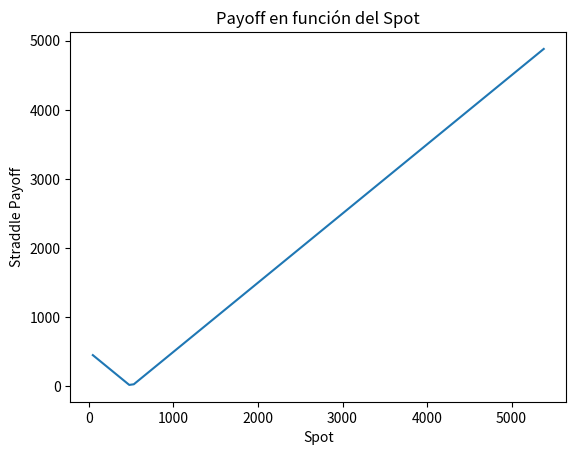
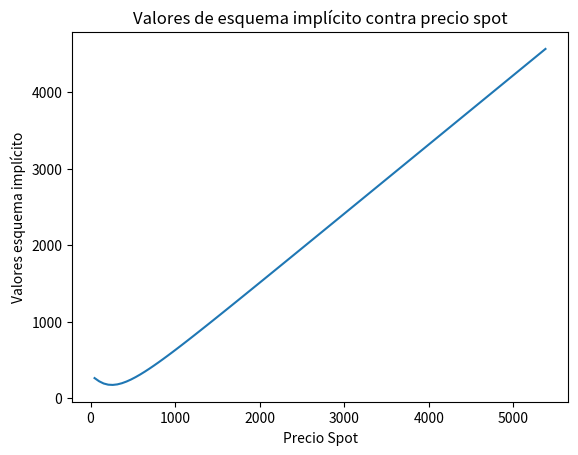
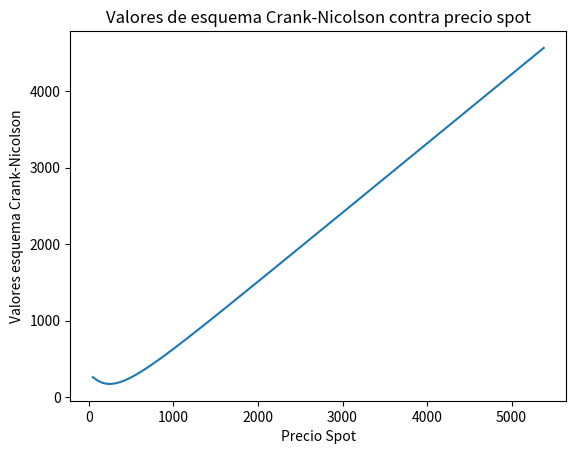
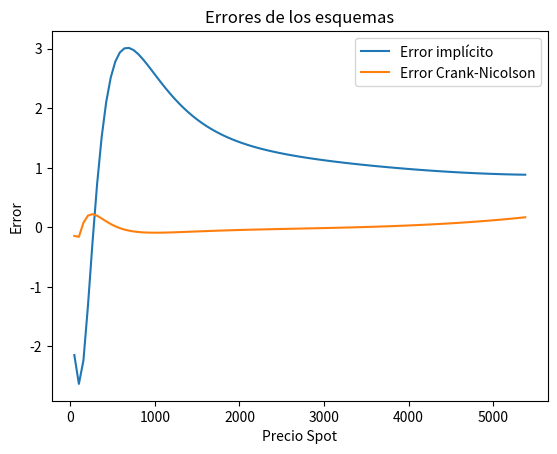
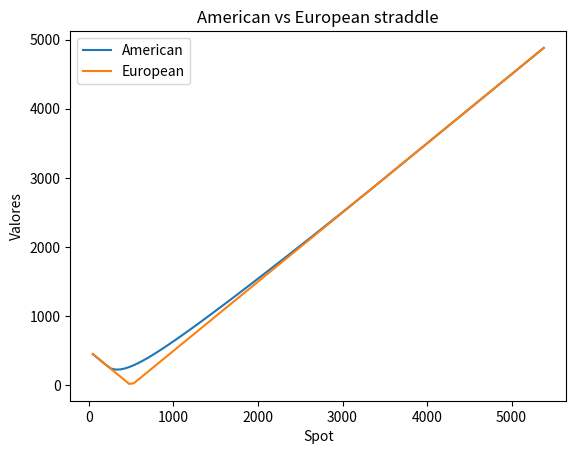
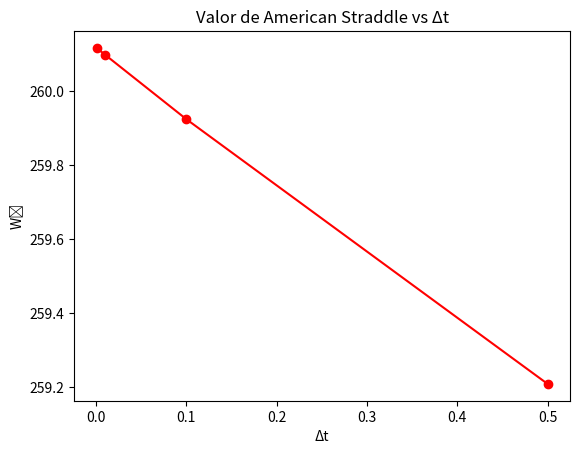

Here is the Python script that generated these plots, in order:
import numpy as np
import matplotlib.pyplot as plt
from scipy.stats import norm
from scipy.interpolate import interp1d

# === Funciones ===

def VBS(S0, K, T, r, q, sigma, epsilon):
    d1 = (np.log(S0 / K) + (r - q) * T) / (sigma * np.sqrt(T)) + sigma * np.sqrt(T) / 2
    d2 = d1 - sigma * np.sqrt(T)
    return epsilon * S0 * np.exp(-q * T) * norm.cdf(epsilon * d1) - epsilon * K * np.exp(-r * T) * norm.cdf(epsilon * d2)

def cn_scheme(N, A, TG, deltat, payoff):
    V = np.zeros((N, len(TG)))
    V[:, 0] = payoff

    I = np.eye(N)
    M1 = np.linalg.inv(I - (deltat / 2) * A)
    M2 = I + (deltat / 2) * A

    for i in range(1, len(TG)):
        V[:, i] = M1 @ (M2 @ V[:, i - 1])

    return V

def implicit_scheme(N, A, TG, deltat, payoff):
    V = np.zeros((N, len(TG)))
    V[:, 0] = payoff

    I = np.eye(N)
    M = np.linalg.inv(I - deltat * A)

    for j in range(1, len(TG)):
        V[:, j] = M @ V[:, j - 1]

    return V

def getAmericanStraddle(N, K, A, SG, payoff, TG, deltat):
    W = np.zeros((N, len(TG)))
    W[:, 0] = payoff

    I = np.eye(N)
    M = np.linalg.inv(I - (A * deltat / 2)) @ (I + (A * deltat / 2))

    for i in range(1, len(TG)):
        cont = M @ W[:, i - 1]
        exe = np.abs(np.maximum(SG - K, 0) - np.maximum(K - SG, 0))
        W[:, i] = np.maximum(cont, exe)

    return W

# === Parámetros del mercado ===

S0 = 460
r = 0.05
q = 0.01
sigma = 0.25

# === Parámetros de la opción ===

K = 500
T = 10

# Valor de la Call y Put
V_Call = VBS(S0, K, T, r, q, sigma, 1)
V_Put = VBS(S0, K, T, r, q, sigma, -1)
V_Straddle = V_Call + V_Put

# Calculamos el spacegrid

Smin = S0 * np.exp(((r - q) - sigma ** 2 / 2) * T - 3 * sigma * np.sqrt(T))
Smax = S0 * np.exp(((r - q) - sigma ** 2 / 2) * T + 3 * sigma * np.sqrt(T))
N = 100
SG = np.linspace(Smin, Smax, N)
payoff = np.abs(SG - K)

# Gráfico del payoff
plt.figure(1)
plt.plot(SG, payoff)
plt.xlabel('Spot')
plt.ylabel('Straddle Payoff')
plt.title('Payoff en función del Spot')

# Matriz A

deltaS = (Smax - Smin) / (N - 1)
A = np.zeros((N, N))

A[0, 0] = - (r - q) * SG[0] / deltaS - r
A[0, 1] = (r - q) * SG[0] / deltaS
A[-1, -2] = - (r - q) * SG[-1] / deltaS
A[-1, -1] = (r - q) * SG[-1] / deltaS - r

for j in range(1, N - 1):
    A[j, j - 1] = - ((r - q) * SG[j]) / (2 * deltaS) + 0.5 * (sigma ** 2 * SG[j] ** 2) / (deltaS ** 2)
    A[j, j] = - (sigma ** 2 * SG[j] ** 2) / (deltaS ** 2) - r
    A[j, j + 1] = ((r - q) * SG[j]) / (2 * deltaS) + 0.5 * (sigma ** 2 * SG[j] ** 2) / (deltaS ** 2)
    
# === Grid temporal ===

deltat = 0.5
TG = np.arange(0, T + deltat, deltat)

# === Esquemas numéricos ===

V_implicit = implicit_scheme(N, A, TG, deltat, payoff)
V_cn = cn_scheme(N, A, TG, deltat, payoff)

plt.figure(2)
plt.plot(SG, V_implicit[:, -1])
plt.xlabel('Precio Spot')
plt.ylabel('Valores esquema implícito')
plt.title("Valores de esquema implícito contra precio spot")

plt.figure(3)
plt.plot(SG, V_cn[:, -1])
plt.xlabel('Precio Spot')
plt.ylabel('Valores esquema Crank-Nicolson')
plt.title("Valores de esquema Crank-Nicolson contra precio spot")

# === Comparación con Black-Scholes ===

V_BS = np.array([VBS(s, K, T, r, q, sigma, -1) + VBS(s, K, T, r, q, sigma, 1) for s in SG])
implicit_error = V_BS - V_implicit[:, -1]
cn_error = V_BS - V_cn[:, -1]

plt.figure(5)
plt.plot(SG, implicit_error, label='Error implícito')
plt.plot(SG, cn_error, label='Error Crank-Nicolson')
plt.xlabel('Precio Spot')
plt.ylabel('Error')
plt.legend()
plt.title('Errores de los esquemas')

# === Interpolación del valor en S0 ===

print("El valor en S0 a través del esquema ímplicito es: ", interp1d(SG, V_implicit[:, -1])(S0))
print("El valor en S0 a través del esquema Crank-Nicolson es: ", interp1d(SG, V_cn[:, -1])(S0))

# === Opción Americana ===

WCN = getAmericanStraddle(N, K, A, SG, payoff, TG, deltat)
WCN0 = interp1d(SG, WCN[:, -1])(S0)

plt.figure(6)
plt.plot(SG, WCN[:, -1], label='American')
plt.plot(SG, payoff, label='European')
plt.xlabel('Spot')
plt.ylabel('Valores')
plt.legend()
plt.title('American vs European straddle')

# === Convergencia en Δt ===

dt_values = [0.5, 0.1, 0.01, 0.001]
VA_11 = np.zeros((2, len(dt_values)))

for i, dt in enumerate(dt_values):
    TimeGrid = np.arange(0, T + dt, dt)
    VA_11[1, i] = dt
    VA_11_2 = getAmericanStraddle(N, K, A, SG, payoff, TimeGrid, dt)
    VA_11[0, i] = interp1d(SG, VA_11_2[:, -1])(S0)

plt.figure(8)
plt.plot(VA_11[1], VA_11[0], '-or')
plt.xlabel('Δt')
plt.ylabel('W₀')
plt.title('Valor de American Straddle vs Δt')

plt.show()

